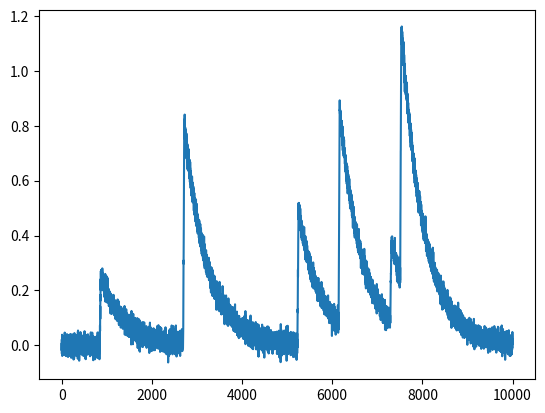

This chart was generated by the following Python code:
# -*- coding: utf-8 -*-
"""
Created on Fri Mar  8 14:57:05 2019

@author: justRandom

Generates txt files with simulated preamplifier (charge sensitive amplifier) from a scintilator / pmt tube. 
Use for testing and tuning of the pulse shaping filter...
"""
import random
import matplotlib.pyplot as plt
import numpy

file = open("simulatedData.txt", "w")


#User Parameters
data = []
v = 0
samples = 10000
noise = True
noiseFactor = 0.02
decayFactor = 0.002

#Main Numeric loop
event = 0
for i in range(samples):
    #Decide if event happend
    if(random.randint(0,1000) > 999):
        event = 25
        eventAmpStep = random.randint(1, 1000)/(1000*25)
    if(event > 0):
        v += eventAmpStep
        event -= 1
    #Simulate saturation
    if(v > 5):
        v = 5   
    #Simulate exp. decay
    v -= v*decayFactor
    #Catch negative voltage (preamplifier forced to ground)
    if(v < 0):
        v = 0
    data.append(v)       
    
#Add withe noise    
if(noise == True):
    data += numpy.random.normal(0, noiseFactor, size=samples)
  
#Write to file, plot etc.
for i in range(samples):
    file.write(str(data[i]) + "\n")
    
file.close()    
plt.plot(data)
